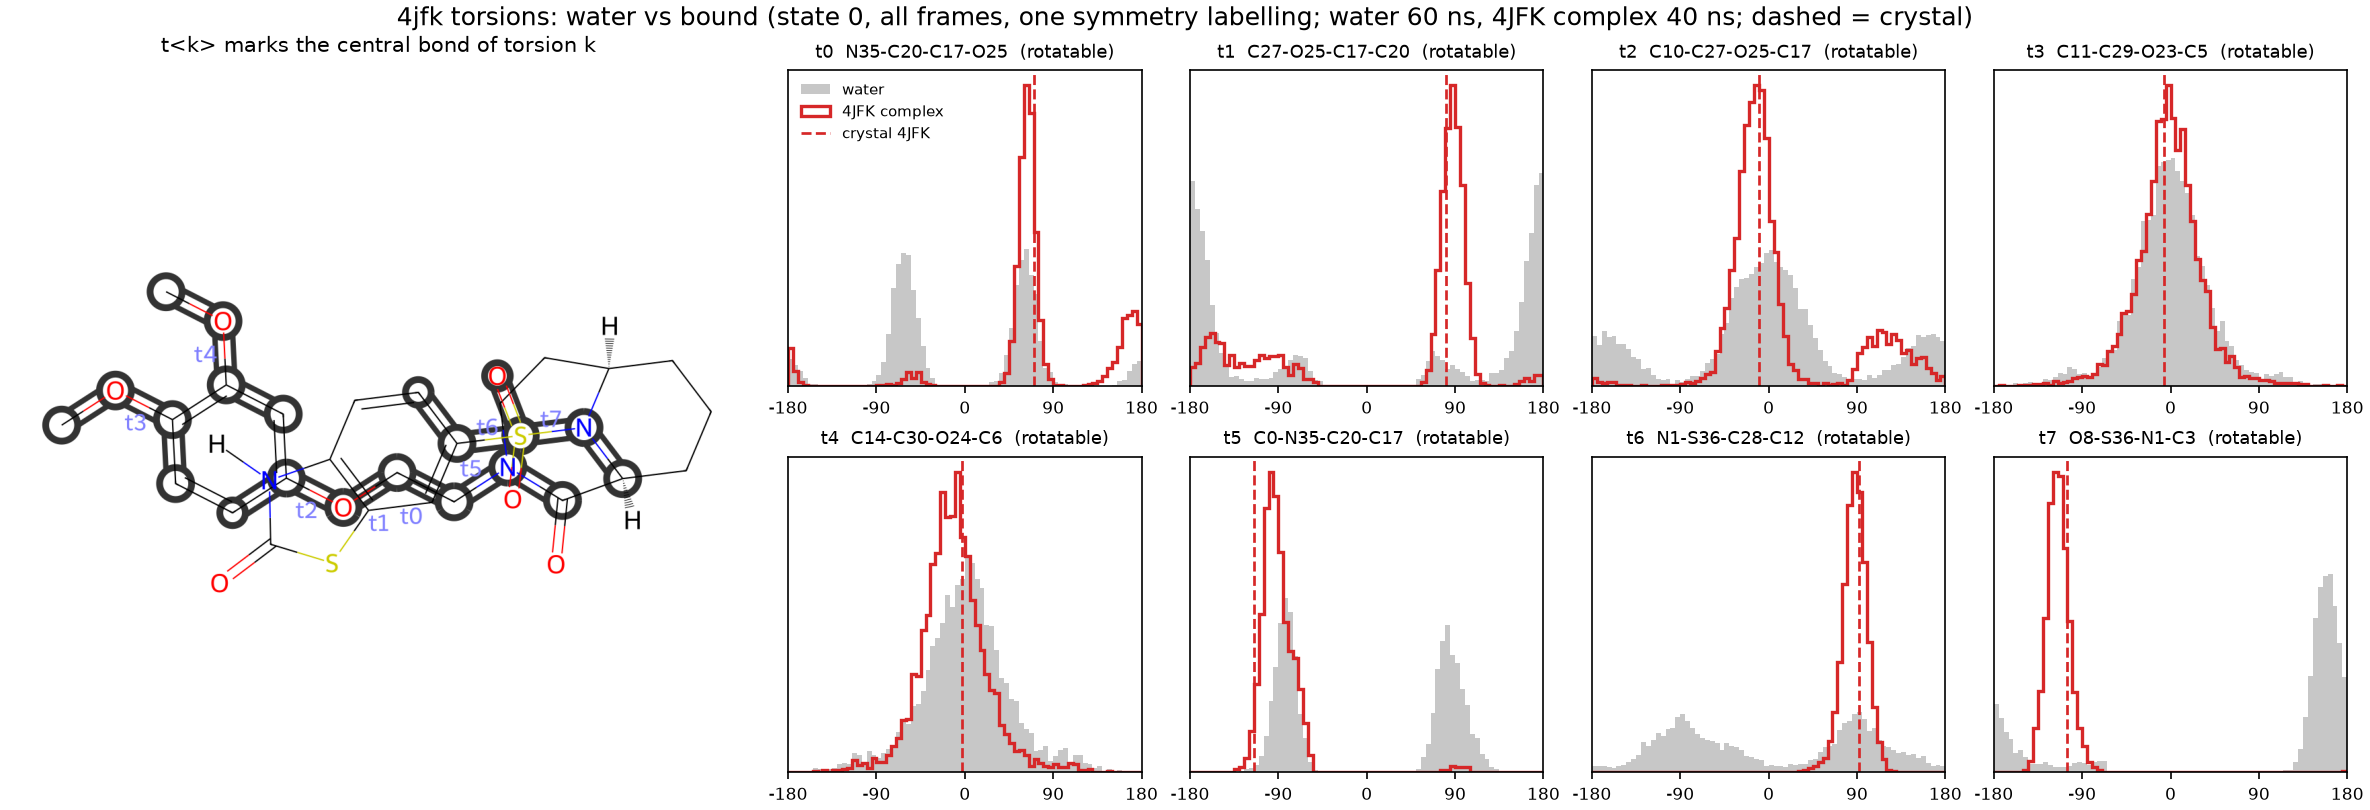

The file beside this chart, header and first rows:
torsion, atoms, complex, complex_peak_deg, complex_mass_at_peak, water_mass_at_complex_peak, crystal_deg, complex_mass_at_crystal, water_mass_at_crystal
t0, N35-C20-C17-O25, 4JFK complex, 62.5, 0.71, 0.432, 70.2, 0.708, 0.424
t1, C27-O25-C17-C20, 4JFK complex, 87.5, 0.683, 0.096, 81.3, 0.68, 0.097
t2, C10-C27-O25-C17, 4JFK complex, -12.5, 0.713, 0.418, -9.9, 0.706, 0.425
t3, C11-C29-O23-C5, 4JFK complex, -2.5, 0.703, 0.627, -6.8, 0.696, 0.62
t4, C14-C30-O24-C6, 4JFK complex, -7.5, 0.69, 0.556, -2.6, 0.662, 0.565
t5, C0-N35-C20-C17, 4JFK complex, -97.5, 0.925, 0.453, -115.1, 0.704, 0.203
t6, N1-S36-C28-C12, 4JFK complex, 87.5, 0.974, 0.296, 91.7, 0.97, 0.296
t7, O8-S36-N1-C3, 4JFK complex, -117.5, 0.979, 0.058, -105.1, 0.962, 0.056
